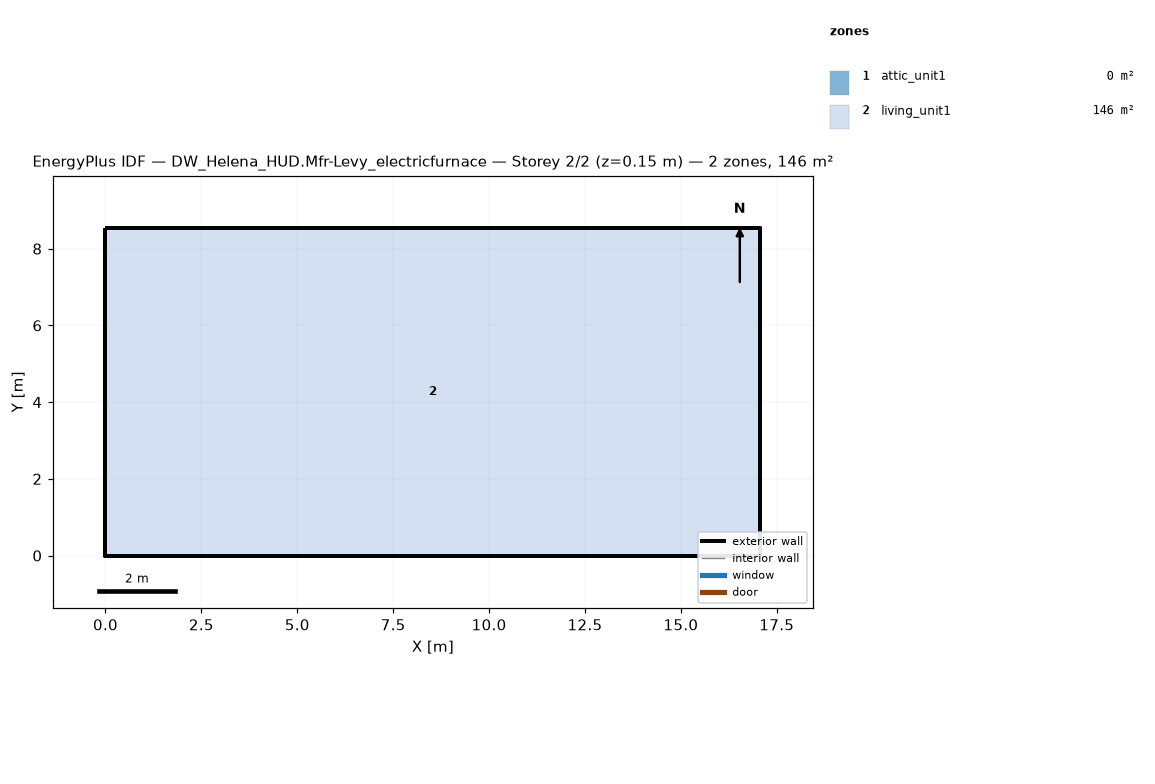
=== STOREY PLAN SPEC (per zone: floor XY polygon, exterior-wall plan segments, windows/doors) ===
zone 1: attic_unit1  (0.0 m²)
  exterior wall: (17.07, 0.00) – (17.07, 8.54) – (17.07, 4.27)  [12.8 m]
  exterior wall: (0.00, 8.54) – (0.00, 0.00) – (0.00, 4.27)  [12.8 m]
zone 2: living_unit1  (145.7 m²)
  floor: (0.00, 0.00) (0.00, 8.54) (17.07, 8.54) (17.07, 0.00)
  exterior wall: (0.00, 0.00) – (17.07, 0.00)  [17.1 m]
  exterior wall: (17.07, 0.00) – (17.07, 8.54)  [8.5 m]
  exterior wall: (17.07, 8.54) – (0.00, 8.54)  [17.1 m]
  exterior wall: (0.00, 8.54) – (0.00, 0.00)  [8.5 m]

=== DERIVED (storey summary) ===
Building: DW_Helena_HUD.Mfr-Levy_electricfurnace
Storey: 2 of 2  (floor level z = 0.15 m)
Storey gross floor area: 145.7 m²
Zones on this storey: 2
  - attic_unit1: floor 0.0 m²; exterior wall 25.6 m (5.7 m²); WWR 0.0%
  - living_unit1: floor 145.7 m²; exterior wall 51.2 m (117.1 m²); WWR 0.0%
Zone adjacency: (none detected)